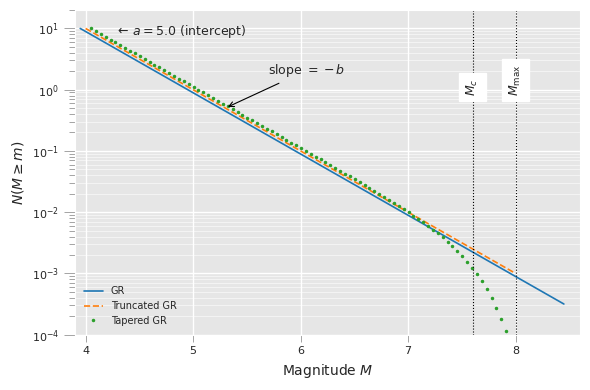

The matplotlib source for this figure:
import numpy as np
import matplotlib.pyplot as plt
import seaborn as sns

sns.set_style(
    "darkgrid",
    {
        "ytick.left": True,
        "xtick.bottom": True,
        "axes.facecolor": ".9",
        "font.family": "Ubuntu",
    },
)

def tiny_mfd_plot(
    a=5.0,
    b=1.0,
    m_min=4.0,
    m_max=8.0,      # this is M_max (truncation magnitude)
    m_corner=7.6,
    fname="mfd.png",
):
    """
    Tiny magnitude–frequency distribution plot (log-y) showing:
      - Gutenberg–Richter (GR)
      - Truncated GR (at M_max)
      - Tapered GR (corner M_c)
    """
    # Extend magnitude range beyond M_max so GR visibly continues
    m_end = m_max + 0.5
    m = np.linspace(m_min, m_end, 100)

    # Base GR: log10 N = a - b M  ->  N(M >= m)
    N_gr = 10.0 ** (a - b * m)

    # Truncated GR: same shape, but zero beyond M_max
    N_tr = N_gr.copy()
    N_tr[m > m_max] = np.nan

    # Tapered GR: exponential taper beyond m_corner (illustrative)
    alpha = 1.5
    taper = np.exp(-10.0 ** (alpha * (m - m_corner)))
    N_tap = N_gr * taper

    # Small horizontal offsets to separate curves visually
    dx = 0.05
    m_gr = m - dx
    m_tr = m
    m_tap = m + dx

    fig, ax = plt.subplots(figsize=(6, 4))

    # Curves
    line_gr,   = ax.plot(m_gr,  N_gr,  "-",  label="GR",           linewidth=1.2)
    line_tr,   = ax.plot(m_tr,  N_tr,  "--", label="Truncated GR", linewidth=1.2)
    line_tap,  = ax.plot(m_tap, N_tap, ".",  label="Tapered GR",   markersize=3, linewidth=0)

    # Log y-axis
    ax.set_yscale("log")

    # Axes labels (bigger)
    ax.set_xlabel("Magnitude $M$", fontsize=10)
    ax.set_ylabel(r"$N(M \geq m)$", fontsize=10)

    ax.set_xlim(m_min - 0.1, m_end + 0.1)

    # Reasonable y-limits
    all_vals = np.concatenate([
        N_gr[np.isfinite(N_gr) & (N_gr > 0)],
        N_tr[np.isfinite(N_tr) & (N_tr > 0)],
        N_tap[np.isfinite(N_tap) & (N_tap > 0)],
    ])
    ymin = 1e-4
    ymax = all_vals.max() * 2.0
    ax.set_ylim(ymin, ymax)

    # Tick style (slightly larger)
    ax.tick_params(which="major", axis="y", length=8, color="gray", width=0.5, labelsize=8)
    ax.tick_params(which="minor", axis="y", length=4, color="gray", width=0.5)
    ax.tick_params(which="major", axis="x", length=5, color="gray", width=0.5, labelsize=8)

    ax.grid(axis="y", which="major", linewidth=1)
    ax.grid(axis="y", which="minor", linewidth=0.4)
    ax.grid(axis="x", which="major", linewidth=1)
    ax.grid(axis="x", which="minor", linewidth=0.4)

    # Text annotations for a, b, Mmax, Mcorner
    ax.text(
        0.08, 0.96,
        rf"$\leftarrow\, a={a:.1f}$ (intercept)",
        transform=ax.transAxes,
        va="top", ha="left", fontsize=9,
    )


    # Show b as the slope: annotate along the GR line
    # Pick two magnitudes in the linear region for the arrow
    m1 = m_min + 0.5
    m2 = m1 + 0.8
    # Evaluate GR at those points
    y1 = 10.0 ** (a - b * m1)
    y2 = 10.0 ** (a - b * m2)

    ax.annotate(
        r"slope $=-b$",
        xy=(m2, y2),
        xytext=(m2 + 0.4, y2 * 3),
        textcoords="data",
        fontsize=9,
        arrowprops=dict(arrowstyle="->", lw=0.8, color="black"),
        ha="left", va="bottom",
    )

    # Mark M_max with a vertical line
    ax.axvline(m_max, color="black", linestyle=":", linewidth=0.8)
    ax.text(
        m_max, 0.8,
        r"$M_{\max}$",
        rotation=90,
        va="bottom", ha="center",
        fontsize=9,
        backgroundcolor="white",
    )

    ax.axvline(m_corner, color="black", linestyle=":", linewidth=0.8)
    ax.text(
        m_corner, 0.8,
        r"$M_{c}$",
        rotation=90,
        va="bottom", ha="center",
        fontsize=9,
        backgroundcolor="white",
    )
    # Compact legend
    ax.legend(fontsize=7, loc="lower left", frameon=False)

    fig.tight_layout()
    fig.savefig(fname, dpi=300, bbox_inches="tight")
    plt.close(fig)


if __name__ == "__main__":
    tiny_mfd_plot()
